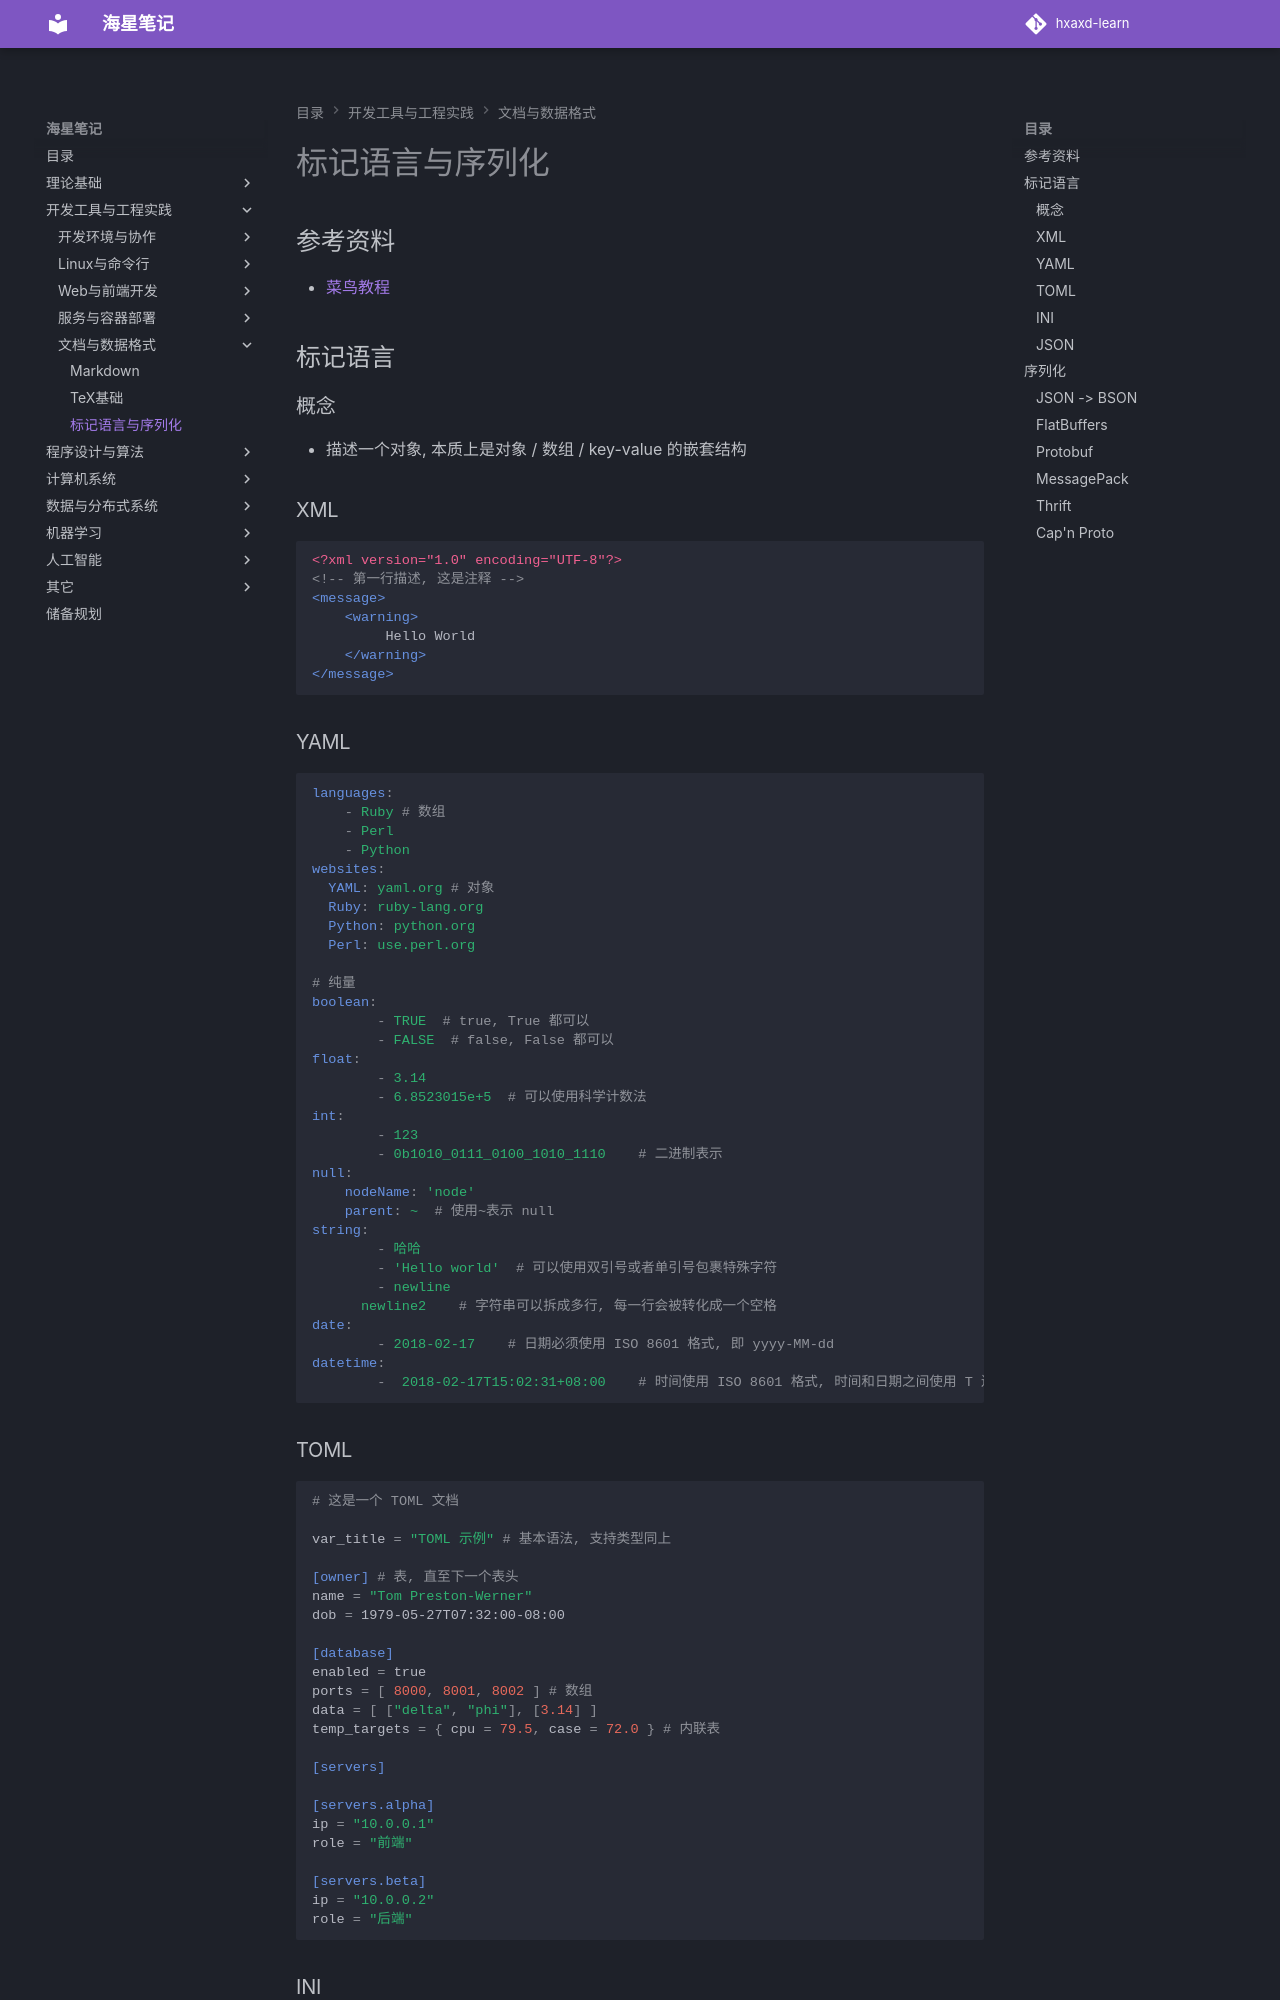

repository: hxaxd/hxaxd-learn · page: 工具/文档与数据格式/标记语言与序列化/index.html · generator: mkdocs

# 标记语言与序列化

## 参考资料

- [菜鸟教程](https://www.runoob.com/)

## 标记语言

### 概念

- 描述一个对象, 本质上是对象 / 数组 / key-value 的嵌套结构

### XML

```xml
<?xml version="1.0" encoding="UTF-8"?>
<!-- 第一行描述, 这是注释 -->
<message>
    <warning>
         Hello World
    </warning>
</message>
```

### YAML

```yaml
languages:
    - Ruby # 数组
    - Perl
    - Python 
websites:
  YAML: yaml.org # 对象 
  Ruby: ruby-lang.org 
  Python: python.org 
  Perl: use.perl.org

# 纯量
boolean: 
        - TRUE  # true, True 都可以
        - FALSE  # false, False 都可以
float:
        - 3.14
        - 6.8523015e+5  # 可以使用科学计数法
int:
        - 123
        - 0b1010_0111_0100_1010_1110    # 二进制表示
null:
    nodeName: 'node'
    parent: ~  # 使用~表示 null
string:
        - 哈哈
        - 'Hello world'  # 可以使用双引号或者单引号包裹特殊字符
        - newline
      newline2    # 字符串可以拆成多行, 每一行会被转化成一个空格
date:
        - 2018-02-17    # 日期必须使用 ISO 8601 格式, 即 yyyy-MM-dd
datetime: 
        -  2018-02-17T15:02:31+08:00    # 时间使用 ISO 8601 格式, 时间和日期之间使用 T 连接, 最后使用 + 代表时区
```

### TOML

```toml
# 这是一个 TOML 文档

var_title = "TOML 示例" # 基本语法, 支持类型同上

[owner] # 表, 直至下一个表头
name = "Tom Preston-Werner"
dob = 1979-05-27T07:32:00-08:00

[database]
enabled = true
ports = [ 8000, 8001, 8002 ] # 数组
data = [ ["delta", "phi"], [3.14] ]
temp_targets = { cpu = 79.5, case = 72.0 } # 内联表

[servers]

[servers.alpha]
ip = "10.0.0.1"
role = "前端"

[servers.beta]
ip = "10.0.0.2"
role = "后端"
```

### INI

```ini
; Win 配置语言, 最简单的
[obj1] ;节
x=1
y=2
[obj2]
x=6
```
